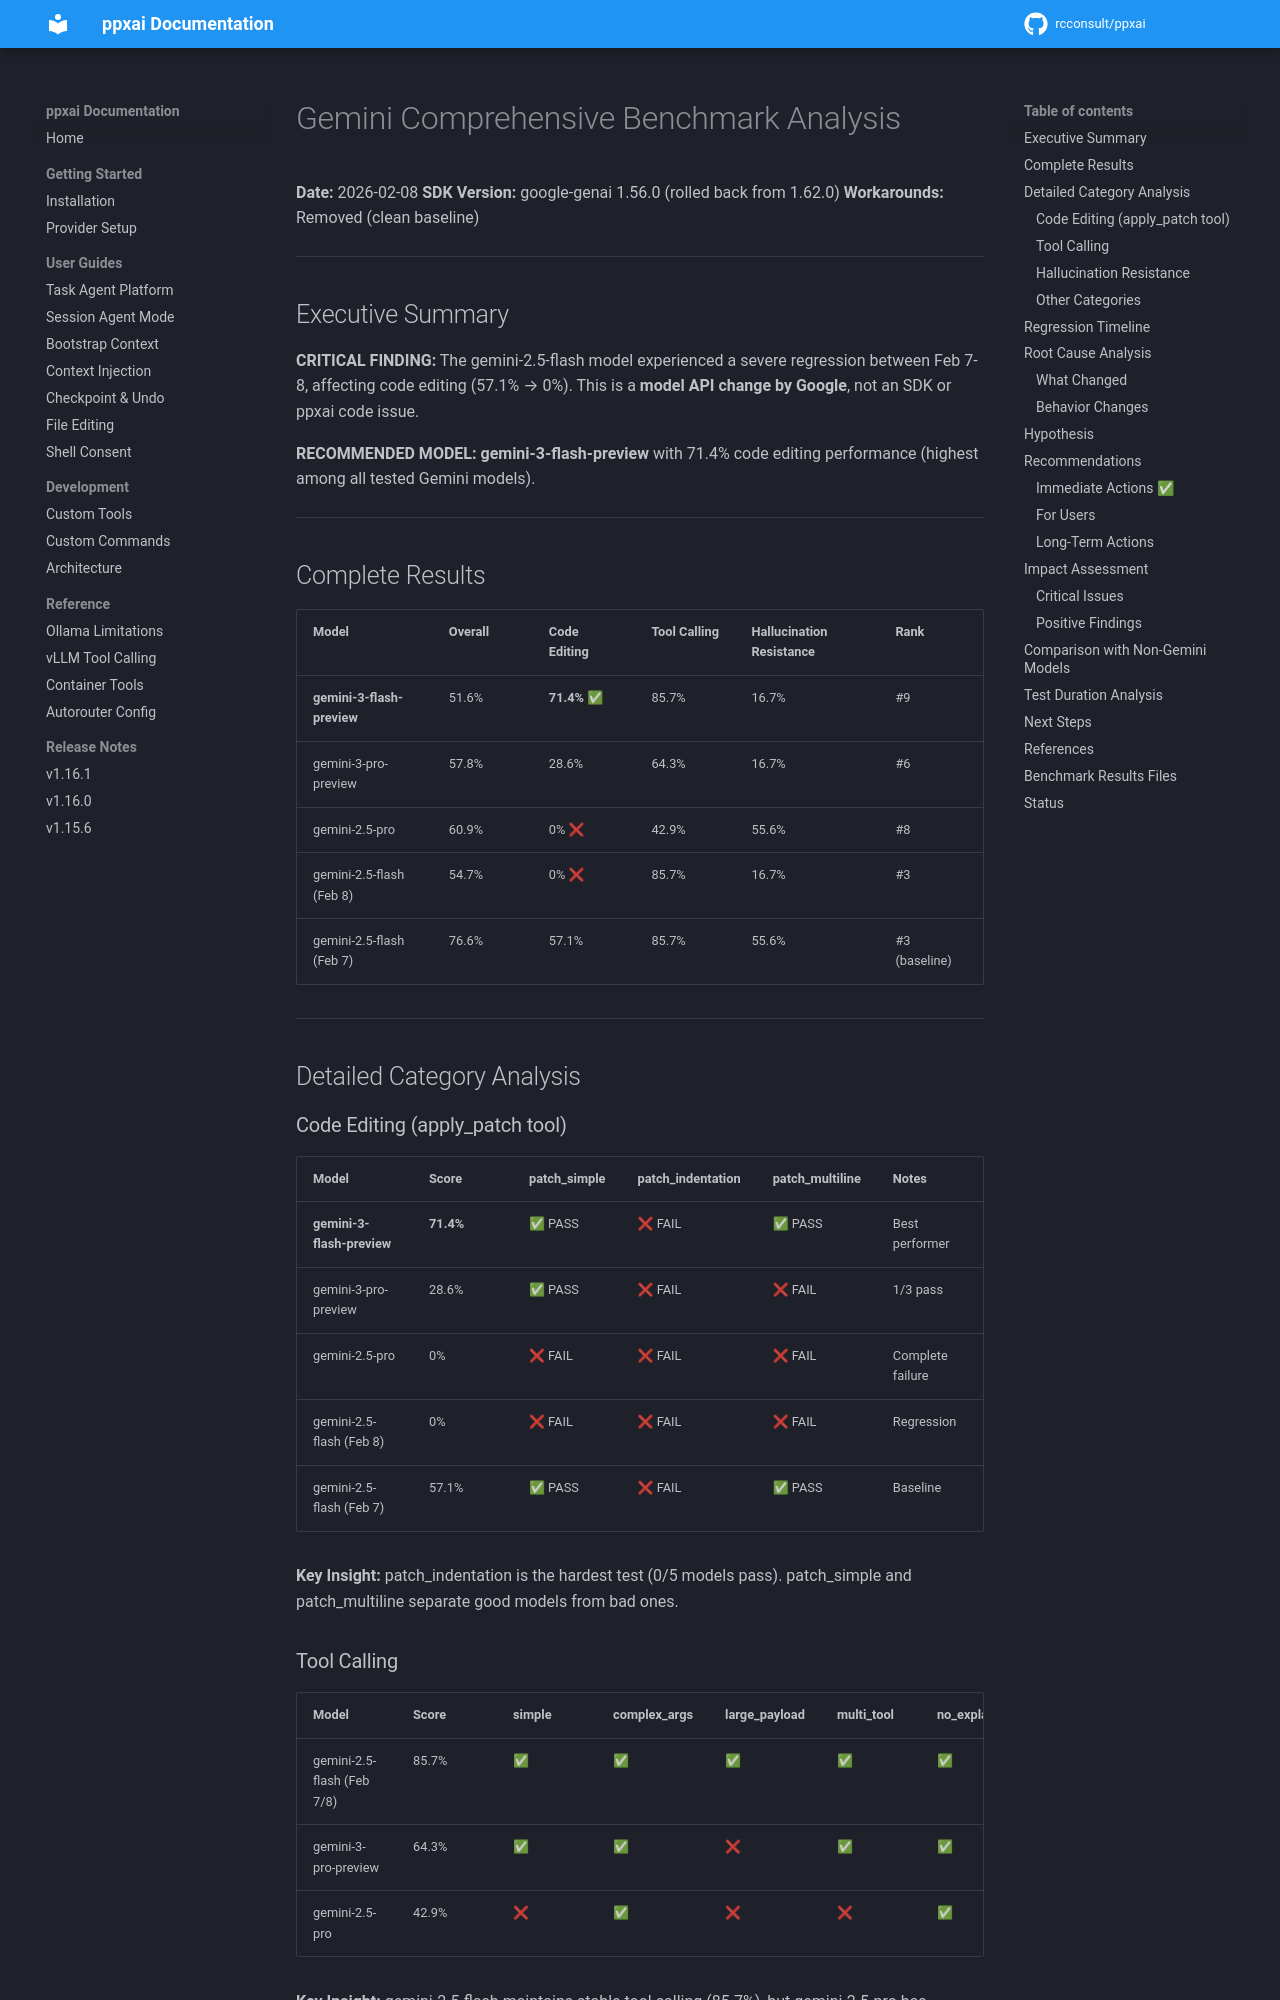

repository: rcconsult/ppxai · page: dev/archive/benchmarks/GEMINI-COMPREHENSIVE-BENCHMARK-ANALYSIS/index.html · generator: mkdocs

# Gemini Comprehensive Benchmark Analysis

**Date:** 2026-02-08
**SDK Version:** google-genai 1.56.0 (rolled back from 1.62.0)
**Workarounds:** Removed (clean baseline)

---

## Executive Summary

**CRITICAL FINDING:** The gemini-2.5-flash model experienced a severe regression between Feb 7-8, affecting code editing (57.1% → 0%). This is a **model API change by Google**, not an SDK or ppxai code issue.

**RECOMMENDED MODEL:** **gemini-3-flash-preview** with 71.4% code editing performance (highest among all tested Gemini models).

---

## Complete Results

| Model | Overall | Code Editing | Tool Calling | Hallucination Resistance | Rank |
|-------|---------|--------------|--------------|--------------------------|------|
| **gemini-3-flash-preview** | 51.6% | **71.4%** ✅ | 85.7% | 16.7% | #9 |
| gemini-3-pro-preview | 57.8% | 28.6% | 64.3% | 16.7% | #6 |
| gemini-2.5-pro | 60.9% | 0% ❌ | 42.9% | 55.6% | #8 |
| gemini-2.5-flash (Feb 8) | 54.7% | 0% ❌ | 85.7% | 16.7% | #3 |
| gemini-2.5-flash (Feb 7) | 76.6% | 57.1% | 85.7% | 55.6% | #3 (baseline) |

---

## Detailed Category Analysis

### Code Editing (apply_patch tool)

| Model | Score | patch_simple | patch_indentation | patch_multiline | Notes |
|-------|-------|--------------|-------------------|-----------------|-------|
| **gemini-3-flash-preview** | **71.4%** | ✅ PASS | ❌ FAIL | ✅ PASS | Best performer |
| gemini-3-pro-preview | 28.6% | ✅ PASS | ❌ FAIL | ❌ FAIL | 1/3 pass |
| gemini-2.5-pro | 0% | ❌ FAIL | ❌ FAIL | ❌ FAIL | Complete failure |
| gemini-2.5-flash (Feb 8) | 0% | ❌ FAIL | ❌ FAIL | ❌ FAIL | Regression |
| gemini-2.5-flash (Feb 7) | 57.1% | ✅ PASS | ❌ FAIL | ✅ PASS | Baseline |

**Key Insight:** patch_indentation is the hardest test (0/5 models pass). patch_simple and patch_multiline separate good models from bad ones.

### Tool Calling

| Model | Score | simple | complex_args | large_payload | multi_tool | no_explain | no_json |
|-------|-------|--------|--------------|---------------|------------|------------|---------|
| gemini-2.5-flash (Feb 7/8) | 85.7% | ✅ | ✅ | ✅ | ✅ | ✅ | ❌ |
| gemini-3-pro-preview | 64.3% | ✅ | ✅ | ❌ | ✅ | ✅ | ❌ |
| gemini-2.5-pro | 42.9% | ❌ | ✅ | ❌ | ❌ | ✅ | ❌ |

**Key Insight:** gemini-2.5-flash maintains stable tool calling (85.7%), but gemini-2.5-pro has regressed tool calling capabilities (42.9%).
